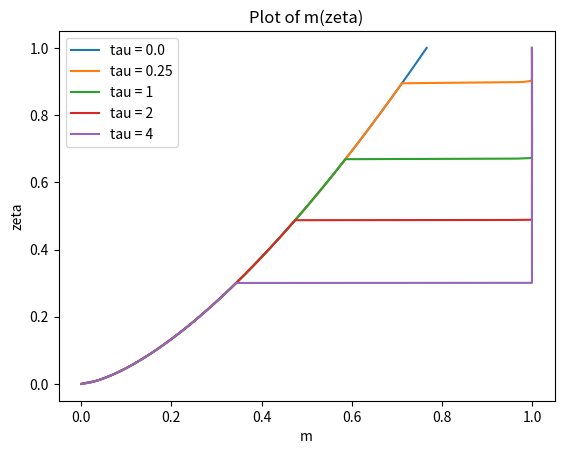
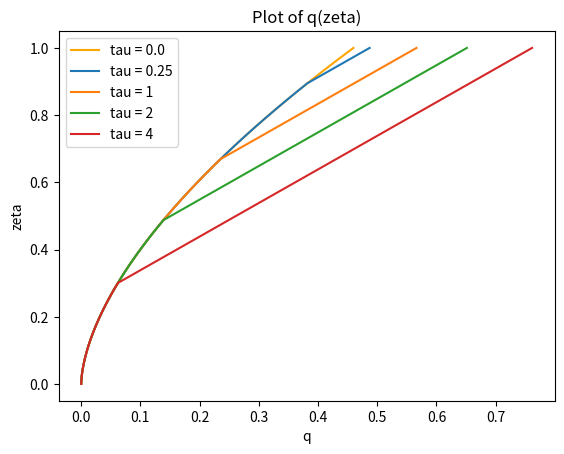
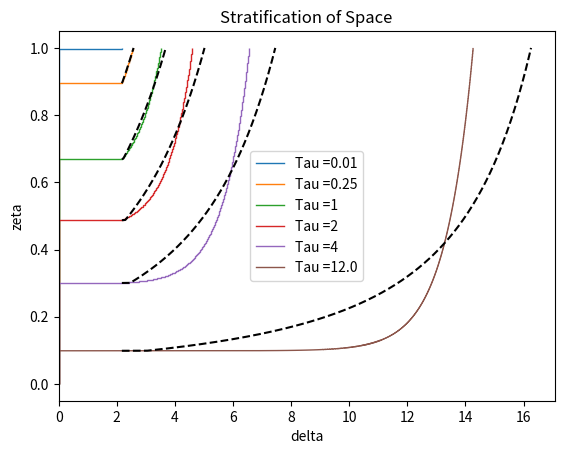

The matplotlib source for these figures, in order:
import numpy as np
import matplotlib.pyplot as plt

# Right now the difference I can see in the code is that I have used the germeles approach with simple staircase profile for f
# Other code uses halfsteps in zeta in the middle of the RK4 to find the next f

def RK4(func,f_val,qm4_init,step):
    '''
    INPUT
    func: function which returns first derivative of q and m^4 given q and m^4s
    f_val: argument required for the function defined in func
    qm4_init: initial values of q and m^4 in a vector
    step: value over which the quantities were being integrated
    OUTPUT
    qm4_next: the next value of q and m^4 returned in a vectore
    '''
    
    k1 = func(f_val,qm4_init)
    k2 = func(f_val,qm4_init + k1*(step/2))
    k3 = func(f_val,qm4_init + k2*(step/2))
    k4 = func(f_val, qm4_init + k3*step)

    qm4_next = qm4_init + step * (k1 + 2*k2 + 2*k3 + k4) / 6

    return qm4_next

def qm4_funciton(f_val,qm4_vector):
    '''
    INPUT
    f_val: value of f at this point in space required for caclculation of the derivative
    qm4_vector: vector containing the value of q and m^4
    OUTPUT
    qm4_dot: derivatives of q and m^4 
    '''
    
    # creating output vector (derivative of input vector)
    qm4_dot = np.zeros(2)
    # updating the output vecotr using the equations provided
    qm4_dot[0] = (qm4_vector[1])**(1/4)
    qm4_dot[1] = 2*f_val*qm4_vector[0]

    return qm4_dot

def free_q(zeta):
    return (3/10)*((18/5)**(1/3))*(zeta)**(5/3)

def free_m(zeta):
    return (1/2)*((18/5)**(1/3))*(zeta)**(2/3)


# This code is initially programmed as if there is no exisitng stratification
delta = [0] # delta will hold the step values of non-dimensional bouyancy 
f = [1]
q = [free_q(1)]
m = [free_m(1)]
zeta_steps = [0,1] # zeta_steps will hold the respective locations of the steps
d_tau = 0.01
tau = np.arange(0,12,d_tau)

plotting_tau = [0.25,1,2,4]

# PLOTTING INITIAL CONDITINOS
zeta_init = np.linspace(0,1,100)
q_init = free_q(zeta_init)
m_init = free_m(zeta_init)

fig1 = plt.figure()
ax1 = fig1.add_subplot(1, 1, 1)
ax1.plot(m_init, zeta_init, label="tau = " + str(tau[0]))
ax1.set_title("Plot of m(zeta)")
ax1.set_xlabel("m")
ax1.set_ylabel("zeta")
ax1.legend()

fig2 = plt.figure()
ax2 = fig2.add_subplot(1, 1, 1)
ax2.plot(q_init, zeta_init, label="tau = " + str(tau[0]), color="orange")
ax2.set_title("Plot of q(zeta)")
ax2.set_xlabel("q")
ax2.set_ylabel("zeta")
# END OF PLOTTING INITAL CONDITIONS


# FIRST LAYER OF PLUME IS DEPOSITED
delta.append(0 + 1/free_q(1)) # Append the bouyancy at this stage
zeta_steps[-1] = 1 - (free_q(1)) * d_tau # This is the location of the first step
zeta_steps.append(1) 
q_i = free_q(zeta_steps[1])
m4_i = free_m(zeta_steps[1])**4
f_i = 1 - q_i*(delta[1] - delta[0])
qm4_vector = np.array([q[0],m4_i])
step = zeta_steps[-1] - zeta_steps[1]
qm4_vector_next = RK4(qm4_funciton,1,qm4_vector,step)

f = [1,f_i]
q = [q_i,qm4_vector_next[0]]
m = [m4_i**(1/4),qm4_vector_next[1]**(1/4)]


fig3 = plt.figure()
ax3 = fig3.add_subplot(1,1,1)
ax3.stairs(delta,zeta_steps, orientation='horizontal',baseline=None,label='Tau =' +str(tau[1]))
ax3.set_title('Stratification of Space')
ax3.set_xlabel("delta")
ax3.set_ylabel("zeta")


# NOW FIRST LAYER IS DEPOSITED WE CAN ITERATE THROUGH UNTIL END
for i in range(1,len(tau)):
    # NEW LAYER DEPOSITED
    delta.append(delta[-1] + f[-1]/q[-1]) # add the new delta value
    for l in range(1,len(zeta_steps)):
        zeta_steps[l] = zeta_steps[l] - q[l-1]*d_tau # update the step positionos
    zeta_steps.append(1)

    # NOW PLUME CAN BE SOLVED AGAIN
    q = [free_q(zeta_steps[1])]
    m = [free_m(zeta_steps[1])]
    f = [1]

    for j in range(1,len(zeta_steps)-1):
        
        
        f.append(f[-1] - q[-1]*(delta[j] - delta[j-1]))
        qm4_vector = np.array([q[-1],m[-1]**(1/4)])
        step = zeta_steps[j+1] - zeta_steps[j]
        qm4_vector_next = RK4(qm4_funciton,f[-1],qm4_vector,step)
        q.append(qm4_vector_next[0])
        m.append((qm4_vector_next[1])**(1/4))

    for k in range(len(plotting_tau)):
        if np.isclose(plotting_tau[k],tau[i]+d_tau,1e-6):
            print('im_runnin')
            print(tau[i]+d_tau)
            zeta_coord = np.zeros(100 + len(zeta_steps)-2)
            zeta_coord[0:100] = np.linspace(0,zeta_steps[1],100)
            m_array = np.zeros(len(zeta_coord))
            q_array = np.zeros(len(zeta_coord))
            m_array[0:100] = free_m(zeta_coord[0:100])
            q_array[0:100] = free_q(zeta_coord[0:100])

            for o in range(2,len(zeta_steps)):
                zeta_coord[99 + o -1] = zeta_steps[o]
                m_array[99 + o -1] = m[o-1]
                q_array[99 + o -1] = q[o-1]
            
            # analytic bit
        
            front_pos = (1 + 0.2*((18/5)**(1/3))*(tau[i]+d_tau))**(-3/2) # this is zeta_0
            front_delta = (10/3)*((5/18)**(1/3))
            f_hat = (1 - front_pos**(5/3))/(1 - front_pos)
            delta_inf = np.zeros(len(zeta_coord))
            delta_inf[100:] = 5*((5/18)**(1/3))*(zeta_coord[100:]**(-2/3))*(1 - zeta_coord[100:]*10/39 - (zeta_coord[100:]**2)*155/8112)
            analytical_const = ( 
            5*((5/18)**(1/3))*((front_pos**(-2/3) - 1)/(1 - front_pos)
            + 3*(f_hat**(2/3))*((1 - front_pos**(1/3))/(1- front_pos)
            - (5/78)*(1 - front_pos**(4/3))/(1 - front_pos) 
            - (155/56784)*(1 - front_pos**(7/3))/(1- front_pos)))
            )
            
            delta_analytic = np.zeros(len(zeta_coord))
            delta_analytic[100:] = -((f_hat**(2/3))*delta_inf[100:] - analytical_const)
            delta_analytic[99] = (10/3)*(5/18)**(1/3)


            ax1.plot(m_array, zeta_coord, label="tau = " + str(plotting_tau[k]) )
            ax2.plot(q_array, zeta_coord, label="tau = " + str(plotting_tau[k]))
            ax3.stairs(delta,zeta_steps, orientation='horizontal',baseline=None,label='Tau =' +str(plotting_tau[k]))
            ax3.plot(delta_analytic[99:],zeta_coord[99:],linestyle='--',color='black')

            

ax3.stairs(delta,zeta_steps, orientation='horizontal',baseline=None,label='Tau =' +str(tau[-1]+d_tau))

zeta_coord = np.zeros(100 + len(zeta_steps)-2)
zeta_coord[0:100] = np.linspace(0,zeta_steps[1],100)
m_array = np.zeros(len(zeta_coord))
q_array = np.zeros(len(zeta_coord))
m_array[0:100] = free_m(zeta_coord[0:100])
q_array[0:100] = free_q(zeta_coord[0:100])

for o in range(2,len(zeta_steps)):
    zeta_coord[99 + o -1] = zeta_steps[o]
    m_array[99 + o -1] = m[o-1]
    q_array[99 + o -1] = q[o-1]

# analytic bit

front_pos = (1 + 0.2*((18/5)**(1/3))*(tau[i]+d_tau))**(-3/2) # this is zeta_0
front_delta = (10/3)*((5/18)**(1/3))
f_hat = (1 - front_pos**(5/3))/(1 - front_pos)
delta_inf = np.zeros(len(zeta_coord))
delta_inf[100:] = 5*((5/18)**(1/3))*(zeta_coord[100:]**(-2/3))*(1 - zeta_coord[100:]*10/39 - (zeta_coord[100:]**2)*155/8112)
analytical_const = ( 
5*((5/18)**(1/3))*((front_pos**(-2/3) - 1)/(1 - front_pos)
+ 3*(f_hat**(2/3))*((1 - front_pos**(1/3))/(1- front_pos)
- (5/78)*(1 - front_pos**(4/3))/(1 - front_pos) 
- (155/56784)*(1 - front_pos**(7/3))/(1- front_pos)))
)

delta_analytic = np.zeros(len(zeta_coord))
delta_analytic[100:] = -((f_hat**(2/3))*delta_inf[100:] - analytical_const)
delta_analytic[99] = (10/3)*(5/18)**(1/3)
ax3.plot(delta_analytic[99:],zeta_coord[99:],linestyle='--',color='black')


ax1.legend()
ax2.legend()
ax3.legend()
plt.show()